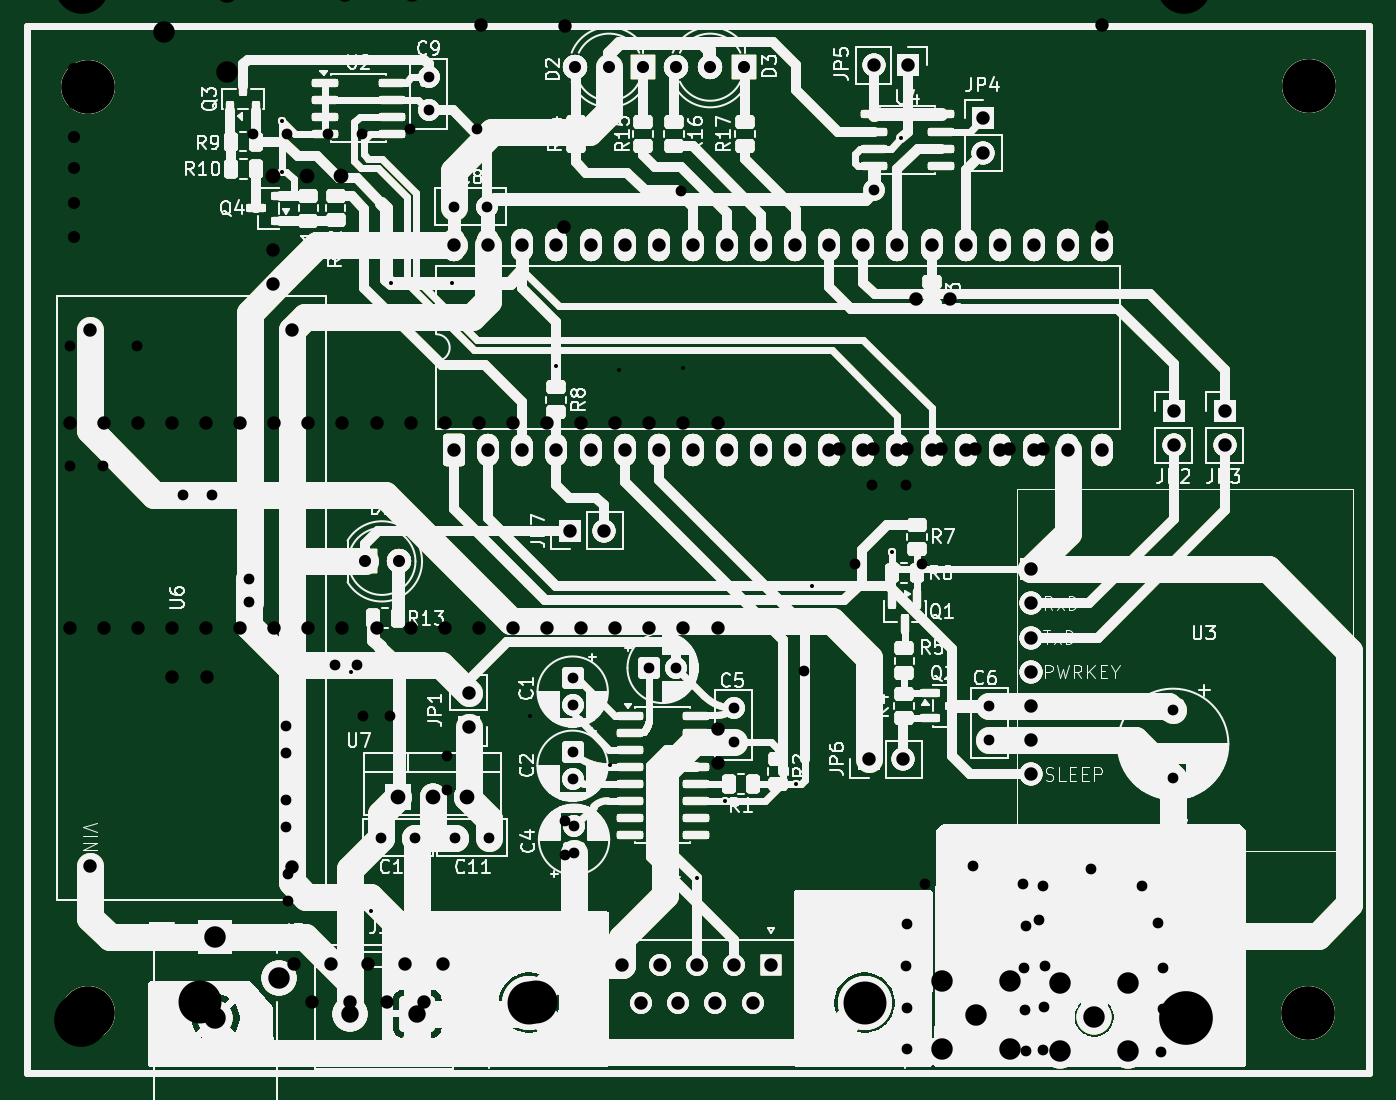
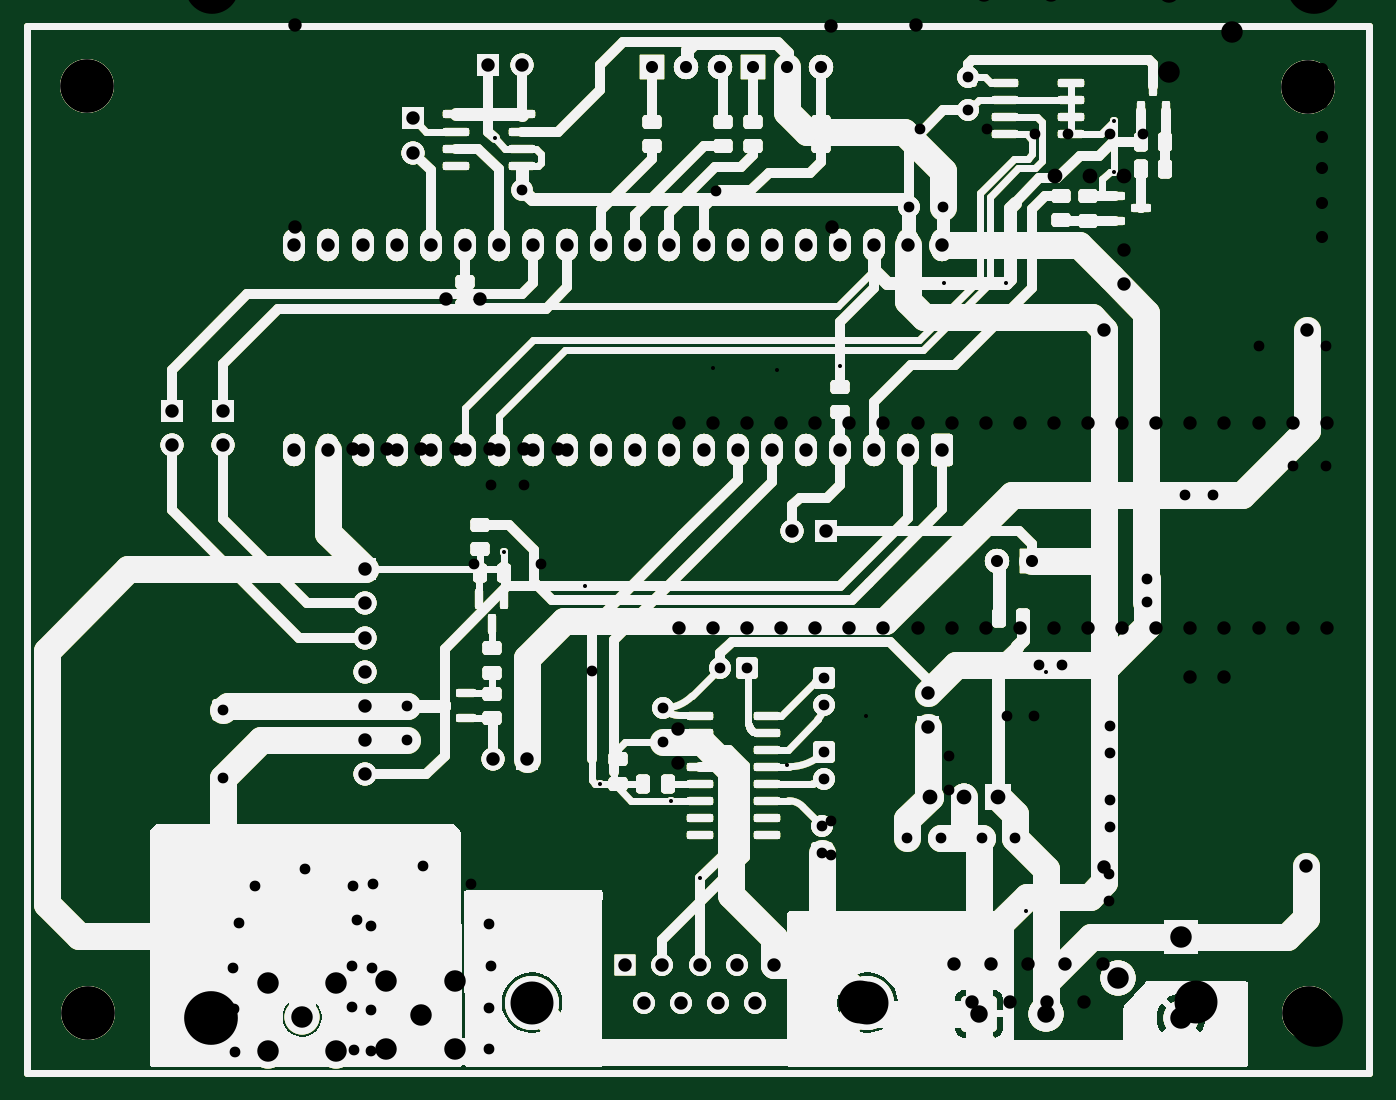
Circuit board: 12 layer files. Board 100.0 x 78.0 mm.
- bottom_copper: Modulo_SIMA7670SA-B_Cu.gbr (92496 bytes)
- bottom_mask: Modulo_SIMA7670SA-B_Mask.gbr (92497 bytes)
- paste: Modulo_SIMA7670SA-B_Paste.gbr (92492 bytes)
- bottom_silk: Modulo_SIMA7670SA-B_Silkscreen.gbr (92493 bytes)
- outline: Modulo_SIMA7670SA-Edge_Cuts.gbr (92465 bytes)
- top_copper: Modulo_SIMA7670SA-F_Cu.gbr (92496 bytes)
- top_mask: Modulo_SIMA7670SA-F_Mask.gbr (92497 bytes)
- paste: Modulo_SIMA7670SA-F_Paste.gbr (92492 bytes)
- top_silk: Modulo_SIMA7670SA-F_Silkscreen.gbr (221653 bytes)
- drill: Modulo_SIMA7670SA-NPTH.drl (393 bytes)
- drill: Modulo_SIMA7670SA-PTH.drl (3105 bytes)
- drill: Modulo_SIMA7670SA.drl (3071 bytes)

=== bottom_copper: Modulo_SIMA7670SA-B_Cu.gbr (92496 bytes, source omitted) ===
=== bottom_mask: Modulo_SIMA7670SA-B_Mask.gbr (92497 bytes, source omitted) ===
=== paste: Modulo_SIMA7670SA-B_Paste.gbr (92492 bytes, source omitted) ===
=== bottom_silk: Modulo_SIMA7670SA-B_Silkscreen.gbr (92493 bytes, source omitted) ===
=== outline: Modulo_SIMA7670SA-Edge_Cuts.gbr (92465 bytes, source omitted) ===
=== top_copper: Modulo_SIMA7670SA-F_Cu.gbr (92496 bytes, source omitted) ===
=== top_mask: Modulo_SIMA7670SA-F_Mask.gbr (92497 bytes, source omitted) ===
=== paste: Modulo_SIMA7670SA-F_Paste.gbr (92492 bytes, source omitted) ===
=== top_silk: Modulo_SIMA7670SA-F_Silkscreen.gbr (221653 bytes, source omitted) ===
=== drill: Modulo_SIMA7670SA-NPTH.drl ===
M48
; DRILL file {KiCad 9.0.7} date 2026-05-27T10:15:44-0300
; FORMAT={-:-/ absolute / metric / decimal}
; #@! TF.CreationDate,2026-05-27T10:15:44-03:00
; #@! TF.GenerationSoftware,Kicad,Pcbnew,9.0.7
; #@! TF.FileFunction,NonPlated,1,2,NPTH
FMAT,2
METRIC
; #@! TA.AperFunction,NonPlated,NPTH,ComponentDrill
T1C4.000
%
G90
G05
T1
X119.37Y-141.14
X119.4Y-72.2
X210.31Y-141.19
X210.35Y-72.13
M30

=== drill: Modulo_SIMA7670SA-PTH.drl ===
M48
; DRILL file {KiCad 9.0.7} date 2026-05-27T10:15:44-0300
; FORMAT={-:-/ absolute / metric / decimal}
; #@! TF.CreationDate,2026-05-27T10:15:44-03:00
; #@! TF.GenerationSoftware,Kicad,Pcbnew,9.0.7
; #@! TF.FileFunction,Plated,1,2,PTH
FMAT,2
METRIC
; #@! TA.AperFunction,Plated,PTH,ViaDrill
T1C0.300
; #@! TA.AperFunction,Plated,PTH,ViaDrill
T2C0.800
; #@! TA.AperFunction,Plated,PTH,ComponentDrill
T3C0.800
; #@! TA.AperFunction,Plated,PTH,ComponentDrill
T4C0.900
; #@! TA.AperFunction,Plated,PTH,ComponentDrill
T5C1.000
; #@! TA.AperFunction,Plated,PTH,ComponentDrill
T6C1.100
; #@! TA.AperFunction,Plated,PTH,ComponentDrill
T7C1.300
; #@! TA.AperFunction,Plated,PTH,ComponentDrill
T8C1.600
; #@! TA.AperFunction,Plated,PTH,ComponentDrill
T9C3.200
%
G90
G05
T1
X133.88Y-78.49
X133.89Y-74.74
X141.94Y-86.78
X146.55Y-86.79
X154.29Y-92.98
X164.74Y-131.15
X166.85Y-125.36
X172.17Y-124.093
X173.32Y-109.37
X179.29Y-106.85
X180.0Y-76.02
T2
X126.49Y-102.56
X128.61Y-102.56
X131.4Y-108.85
X131.43Y-110.56
X137.79Y-115.28
X139.45Y-115.28
X177.97Y-79.84
X189.14Y-137.82
X189.23Y-140.96
X189.25Y-134.69
X189.25Y-144.01
X190.57Y-131.7
X194.15Y-130.41
X197.88Y-131.7
X199.08Y-134.44
X199.35Y-144.1
X199.45Y-140.88
X199.48Y-137.83
T3
X141.24Y-128.11
X143.74Y-128.11
X144.78Y-71.442
X144.78Y-73.942
X146.64Y-81.11
X146.77Y-128.12
X149.14Y-81.11
X149.27Y-128.12
X155.5Y-121.755
X155.5Y-123.755
X155.51Y-116.23
X155.51Y-118.23
X155.61Y-127.26
X155.61Y-129.26
X161.21Y-115.465
X163.21Y-115.465
X167.515Y-118.475
X167.515Y-120.975
X186.535Y-118.318
X186.535Y-120.818
X200.23Y-118.63
X200.23Y-123.63
T4
X140.03Y-107.53
X142.57Y-107.53
X155.68Y-70.72
X158.22Y-70.72
X160.76Y-70.72
X163.21Y-70.72
X165.75Y-70.72
X168.29Y-70.72
T5
X119.525Y-90.27
X119.575Y-130.245
X134.6Y-90.27
X134.6Y-130.32
X146.68Y-83.99
X146.68Y-99.23
X147.76Y-117.35
X147.76Y-119.89
X149.22Y-83.99
X149.22Y-99.23
X151.76Y-83.99
X151.76Y-99.23
X154.3Y-83.99
X154.3Y-99.23
X155.31Y-105.26
X156.84Y-83.99
X156.84Y-99.23
X157.85Y-105.26
X159.21Y-137.56
X159.38Y-83.99
X159.38Y-99.23
X160.595Y-140.4
X161.92Y-83.99
X161.92Y-99.23
X161.98Y-137.56
X163.365Y-140.4
X164.46Y-83.99
X164.46Y-99.23
X164.75Y-137.56
X166.135Y-140.4
X167.0Y-83.99
X167.0Y-99.23
X167.52Y-137.56
X168.905Y-140.4
X169.54Y-83.99
X169.54Y-99.23
X170.29Y-137.56
X172.08Y-83.99
X172.08Y-99.23
X174.62Y-83.99
X174.62Y-99.23
X177.16Y-83.99
X177.16Y-99.23
X177.58Y-122.26
X177.97Y-70.58
X179.7Y-83.99
X179.7Y-99.23
X180.12Y-122.26
X180.51Y-70.58
X182.24Y-83.99
X182.24Y-99.23
X184.78Y-83.99
X184.78Y-99.23
X186.09Y-74.535
X186.09Y-77.075
X187.32Y-83.99
X187.32Y-99.23
X189.685Y-108.123
X189.685Y-110.663
X189.685Y-113.203
X189.685Y-115.743
X189.685Y-118.283
X189.685Y-120.823
X189.685Y-123.363
X189.86Y-83.99
X189.86Y-99.23
X192.4Y-83.99
X192.4Y-99.23
X194.94Y-83.99
X194.94Y-99.23
X200.28Y-96.3
X200.28Y-98.84
X204.08Y-96.305
X204.08Y-98.845
T6
X142.53Y-125.08
X145.07Y-125.08
X147.61Y-125.08
T7
X138.94Y-141.22
X143.94Y-141.22
T8
X128.9Y-135.53
X128.9Y-141.53
X133.6Y-138.53
X191.82Y-138.93
X191.82Y-144.01
X194.36Y-141.47
X196.9Y-138.93
X196.9Y-144.01
T9
X152.25Y-140.4
X177.25Y-140.4
M30

=== drill: Modulo_SIMA7670SA.drl ===
M48
; DRILL file KiCad 10.0.3 date 2026-09-10T08:44:19
; FORMAT={-:-/ absolute / metric / decimal}
; #@! TF.CreationDate,2026-09-10T08:44:19-03:00
; #@! TF.GenerationSoftware,Kicad,Pcbnew,10.0.3
; #@! TF.FileFunction,MixedPlating,1,2
FMAT,2
METRIC
; #@! TA.AperFunction,Plated,PTH,ViaDrill
T1C0.300
; #@! TA.AperFunction,Plated,PTH,ViaDrill
T2C0.800
; #@! TA.AperFunction,Plated,PTH,ComponentDrill
T3C0.800
; #@! TA.AperFunction,Plated,PTH,ComponentDrill
T4C0.900
; #@! TA.AperFunction,Plated,PTH,ComponentDrill
T5C1.000
; #@! TA.AperFunction,Plated,PTH,ComponentDrill
T6C1.100
; #@! TA.AperFunction,Plated,PTH,ComponentDrill
T7C1.300
; #@! TA.AperFunction,Plated,PTH,ComponentDrill
T8C1.600
; #@! TA.AperFunction,Plated,PTH,ComponentDrill
T9C3.200
; #@! TA.AperFunction,NonPlated,NPTH,ComponentDrill
T10C4.000
%
G90
G05
T1
X138.96Y-115.76
X140.46Y-133.56
X152.36Y-119.06
X158.26Y-122.66
X158.96Y-93.26
X163.76Y-93.16
T2
X163.56Y-79.96
X172.772Y-115.672
X180.32Y-137.65
X180.41Y-140.79
X180.43Y-134.52
X180.43Y-143.84
X181.75Y-131.53
X185.33Y-130.24
X189.06Y-131.53
X190.26Y-134.27
X190.53Y-143.93
X190.63Y-140.71
X190.66Y-137.66
T3
X118.06Y-91.46
X118.06Y-100.46
X120.56Y-100.46
X123.06Y-91.46
X131.705Y-75.71
X134.165Y-125.32
X134.165Y-127.32
X134.175Y-119.795
X134.175Y-121.795
X134.205Y-75.71
X134.275Y-130.825
X134.275Y-132.825
X137.305Y-75.71
X139.805Y-75.71
X139.875Y-119.03
X141.875Y-119.03
X143.36Y-75.36
X146.18Y-122.04
X146.18Y-124.54
X148.36Y-75.36
X154.94Y-126.885
X154.94Y-129.385
X176.56Y-107.76
X177.807Y-101.86
X180.307Y-101.86
X181.56Y-107.76
T4
X118.36Y-70.82
X118.36Y-73.36
X118.36Y-75.9
X118.36Y-78.26
X118.36Y-80.8
X118.36Y-83.34
T5
X118.04Y-97.22
X118.04Y-112.46
X120.58Y-97.22
X120.58Y-112.46
X123.12Y-97.22
X123.12Y-112.46
X125.66Y-97.22
X125.66Y-112.46
X125.695Y-116.16
X128.2Y-97.22
X128.2Y-112.46
X128.235Y-116.16
X130.74Y-97.22
X130.74Y-112.46
X133.16Y-84.36
X133.16Y-86.9
X133.28Y-97.22
X133.28Y-112.46
X134.74Y-137.49
X135.82Y-97.22
X135.82Y-112.46
X136.125Y-140.33
X137.51Y-137.49
X138.36Y-97.22
X138.36Y-112.46
X138.895Y-140.33
X140.28Y-137.49
X140.9Y-97.22
X140.9Y-112.46
X141.665Y-140.33
X143.05Y-137.49
X143.44Y-97.22
X143.44Y-112.46
X144.435Y-140.33
X145.82Y-137.49
X145.98Y-97.22
X145.98Y-112.46
X148.52Y-97.22
X148.52Y-112.46
X148.66Y-65.02
X148.66Y-67.56
X151.06Y-97.22
X151.06Y-112.46
X153.6Y-97.22
X153.6Y-112.46
X154.86Y-82.66
X154.935Y-67.635
X156.14Y-97.22
X156.14Y-112.46
X158.68Y-97.22
X158.68Y-112.46
X161.22Y-97.22
X161.22Y-112.46
X163.76Y-97.22
X163.76Y-112.46
X166.3Y-97.22
X166.3Y-112.46
X166.341Y-120.035
X166.341Y-122.575
X175.312Y-99.13
X177.852Y-99.13
X180.392Y-99.13
X181.095Y-87.96
X182.932Y-99.13
X183.635Y-87.96
X185.472Y-99.13
X188.012Y-99.13
X190.552Y-99.13
X194.91Y-67.585
X194.91Y-82.66
T6
X133.165Y-78.86
X135.705Y-78.86
X138.245Y-78.86
T7
X138.56Y-65.16
X143.56Y-65.16
T8
X125.071Y-68.106
X129.771Y-65.106
X129.771Y-71.106
X183.0Y-138.76
X183.0Y-143.84
X185.54Y-141.3
X188.08Y-138.76
X188.08Y-143.84
T9
X127.78Y-140.33
X152.78Y-140.33
T10
X118.86Y-141.66
X118.96Y-64.76
X201.06Y-64.76
X201.16Y-141.56
M30
